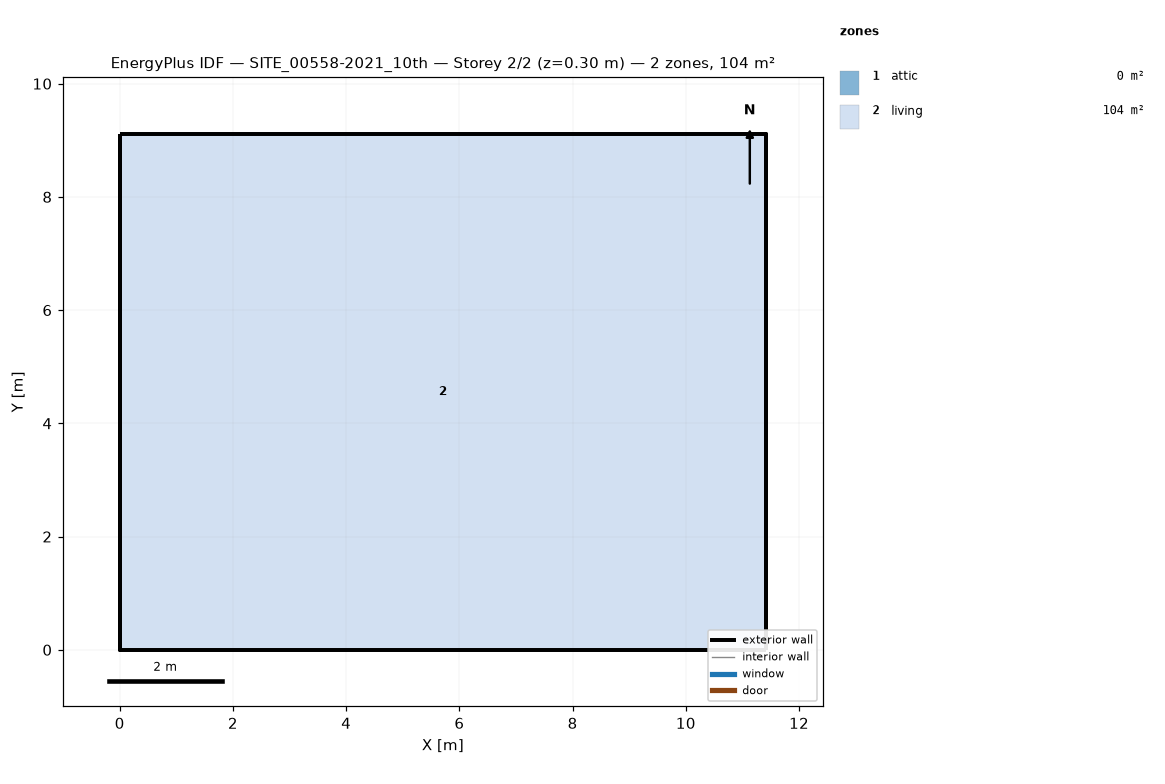
=== STOREY PLAN SPEC (per zone: floor XY polygon, exterior-wall plan segments, windows/doors) ===
zone 1: attic  (0.0 m²)
  exterior wall: (11.42, 0.00) – (11.42, 9.11) – (11.42, 4.56)  [13.7 m]
  exterior wall: (0.00, 9.11) – (0.00, 0.00) – (0.00, 4.56)  [13.7 m]
zone 2: living  (104.1 m²)
  floor: (0.00, 0.00) (0.00, 9.11) (11.42, 9.11) (11.42, 0.00)
  exterior wall: (0.00, 0.00) – (11.42, 0.00)  [11.4 m]
  exterior wall: (11.42, 0.00) – (11.42, 9.11)  [9.1 m]
  exterior wall: (11.42, 9.11) – (0.00, 9.11)  [11.4 m]
  exterior wall: (0.00, 9.11) – (0.00, 0.00)  [9.1 m]

=== DERIVED (storey summary) ===
Building: SITE_00558-2021_10th
Storey: 2 of 2  (floor level z = 0.30 m)
Storey gross floor area: 104.1 m²
Zones on this storey: 2
  - attic: floor 0.0 m²; exterior wall 27.3 m (13.8 m²); WWR 0.0%
  - living: floor 104.1 m²; exterior wall 41.1 m (101.1 m²); WWR 0.0%
Zone adjacency: (none detected)